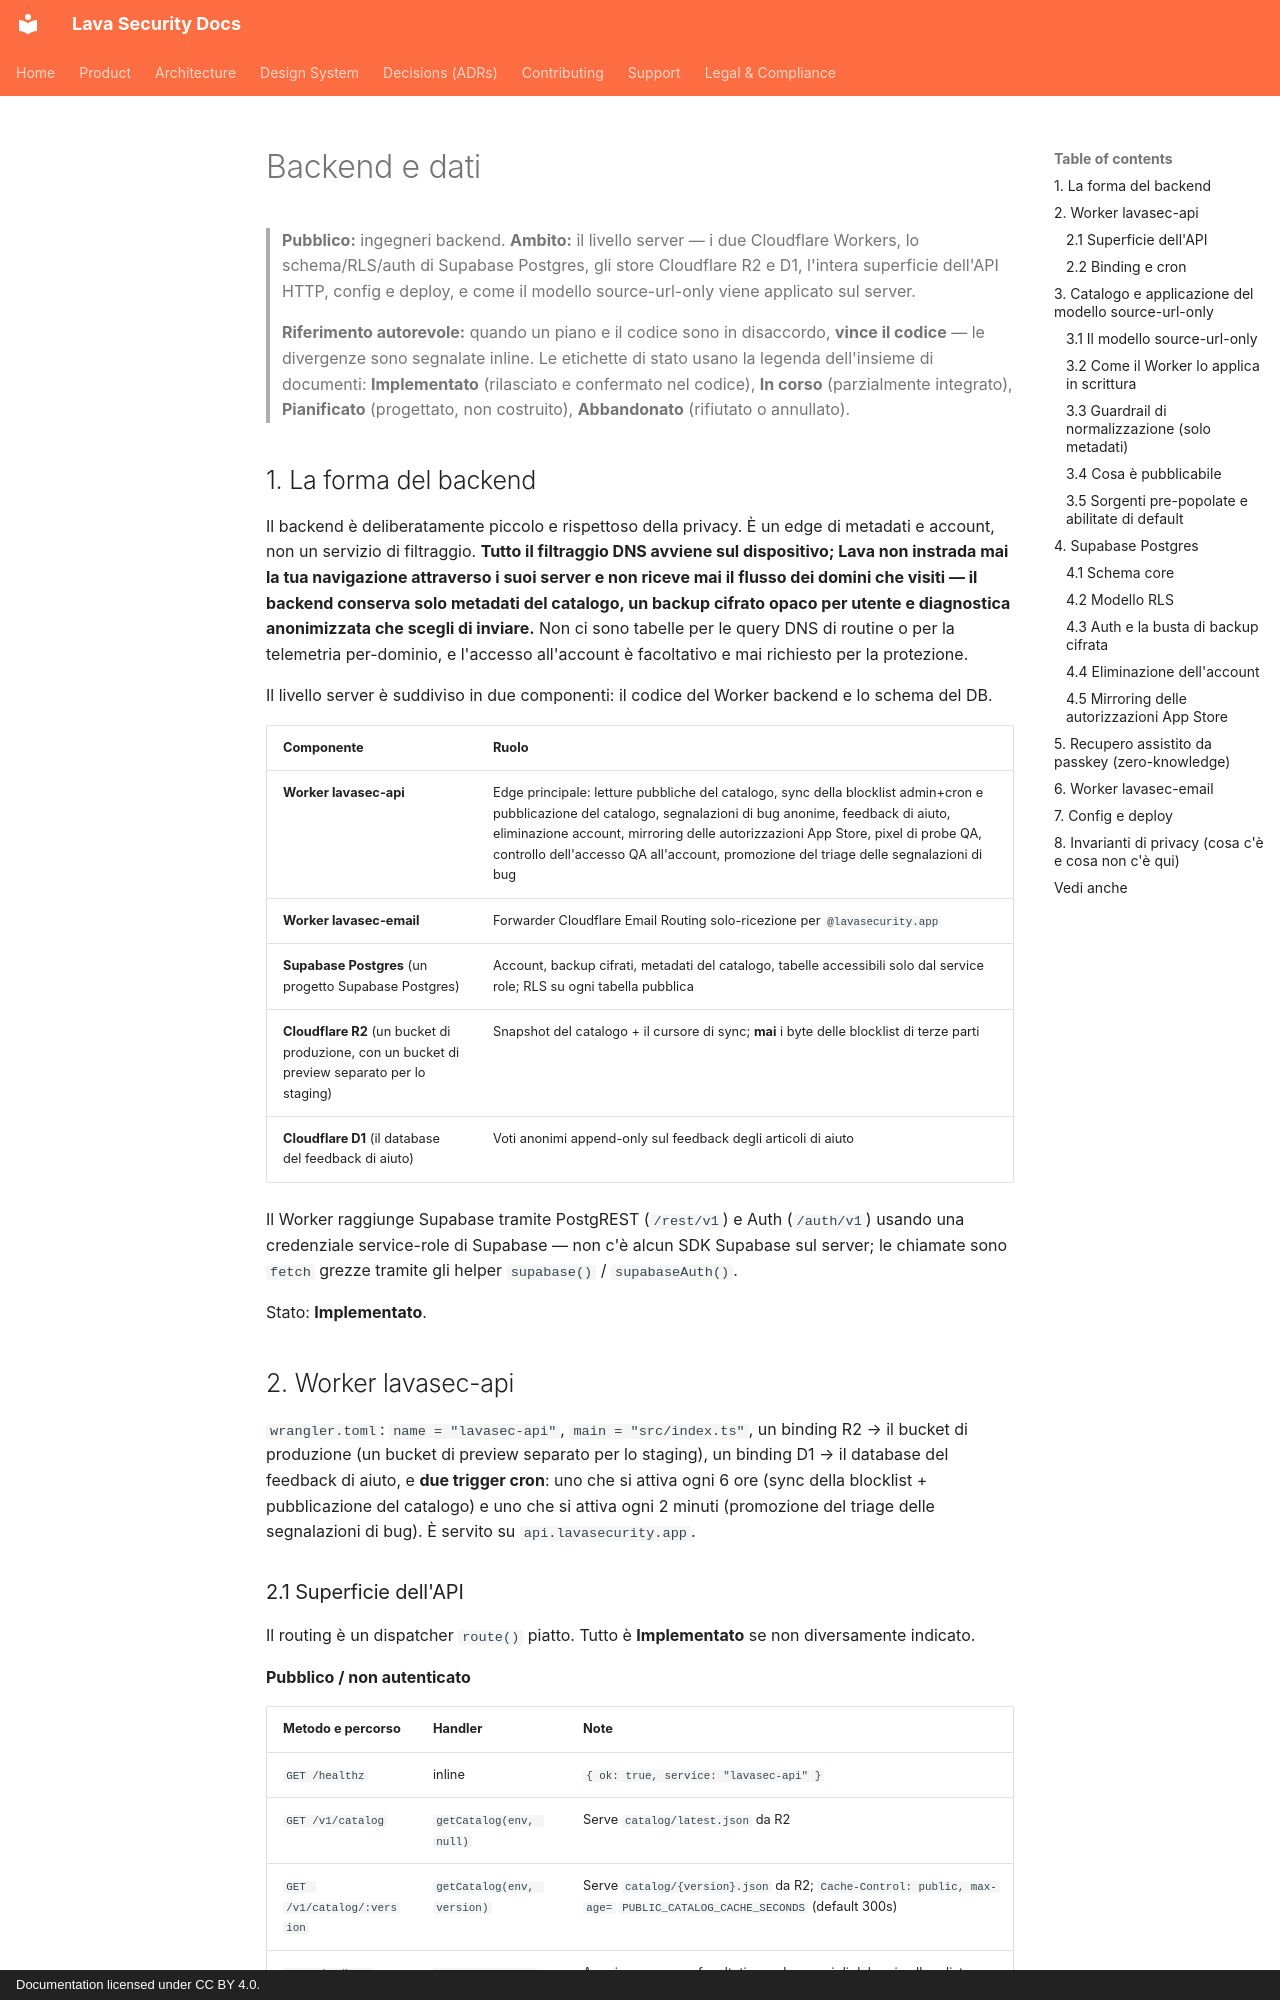

repository: lavasecurity/lavasec-doc · page: architecture/backend-and-data.it/index.html · generator: mkdocs · copyright: Documentation licensed under CC BY 4.0.

---
last_reviewed: 2026-06-20
owner: engineering
source_repos: [lavasec-ios]
grounded_at: {lavasec-ios: "e1e4fe9"}
---

# Backend e dati

> **Pubblico:** ingegneri backend. **Ambito:** il livello server — i due Cloudflare Workers, lo schema/RLS/auth di Supabase Postgres, gli store Cloudflare R2 e D1, l'intera superficie dell'API HTTP, config e deploy, e come il modello source-url-only viene applicato sul server.
>
> **Riferimento autorevole:** quando un piano e il codice sono in disaccordo, **vince il codice** — le divergenze sono segnalate inline. Le etichette di stato usano la legenda dell'insieme di documenti: **Implementato** (rilasciato e confermato nel codice), **In corso** (parzialmente integrato), **Pianificato** (progettato, non costruito), **Abbandonato** (rifiutato o annullato).

## 1. La forma del backend

Il backend è deliberatamente piccolo e rispettoso della privacy. È un edge di metadati e account, non un servizio di filtraggio. **Tutto il filtraggio DNS avviene sul dispositivo; Lava non instrada mai la tua navigazione attraverso i suoi server e non riceve mai il flusso dei domini che visiti — il backend conserva solo metadati del catalogo, un backup cifrato opaco per utente e diagnostica anonimizzata che scegli di inviare.** Non ci sono tabelle per le query DNS di routine o per la telemetria per-dominio, e l'accesso all'account è facoltativo e mai richiesto per la protezione.

Il livello server è suddiviso in due componenti: il codice del Worker backend e lo schema del DB.

| Componente | Ruolo |
|---|---|
| **Worker lavasec-api** | Edge principale: letture pubbliche del catalogo, sync della blocklist admin+cron e pubblicazione del catalogo, segnalazioni di bug anonime, feedback di aiuto, eliminazione account, mirroring delle autorizzazioni App Store, pixel di probe QA, controllo dell'accesso QA all'account, promozione del triage delle segnalazioni di bug |
| **Worker lavasec-email** | Forwarder Cloudflare Email Routing solo-ricezione per `@lavasecurity.app` |
| **Supabase Postgres** (un progetto Supabase Postgres) | Account, backup cifrati, metadati del catalogo, tabelle accessibili solo dal service role; RLS su ogni tabella pubblica |
| **Cloudflare R2** (un bucket di produzione, con un bucket di preview separato per lo staging) | Snapshot del catalogo + il cursore di sync; **mai** i byte delle blocklist di terze parti |
| **Cloudflare D1** (il database del feedback di aiuto) | Voti anonimi append-only sul feedback degli articoli di aiuto |

Il Worker raggiunge Supabase tramite PostgREST (`/rest/v1`) e Auth (`/auth/v1`) usando una credenziale service-role di Supabase — non c'è alcun SDK Supabase sul server; le chiamate sono `fetch` grezze tramite gli helper `supabase()` / `supabaseAuth()`.

Stato: **Implementato**.

## 2. Worker lavasec-api

`wrangler.toml`: `name = "lavasec-api"`, `main = "src/index.ts"`, un binding R2 → il bucket di produzione (un bucket di preview separato per lo staging), un binding D1 → il database del feedback di aiuto, e **due trigger cron**: uno che si attiva ogni 6 ore (sync della blocklist + pubblicazione del catalogo) e uno che si attiva ogni 2 minuti (promozione del triage delle segnalazioni di bug). È servito su `api.lavasecurity.app`.
